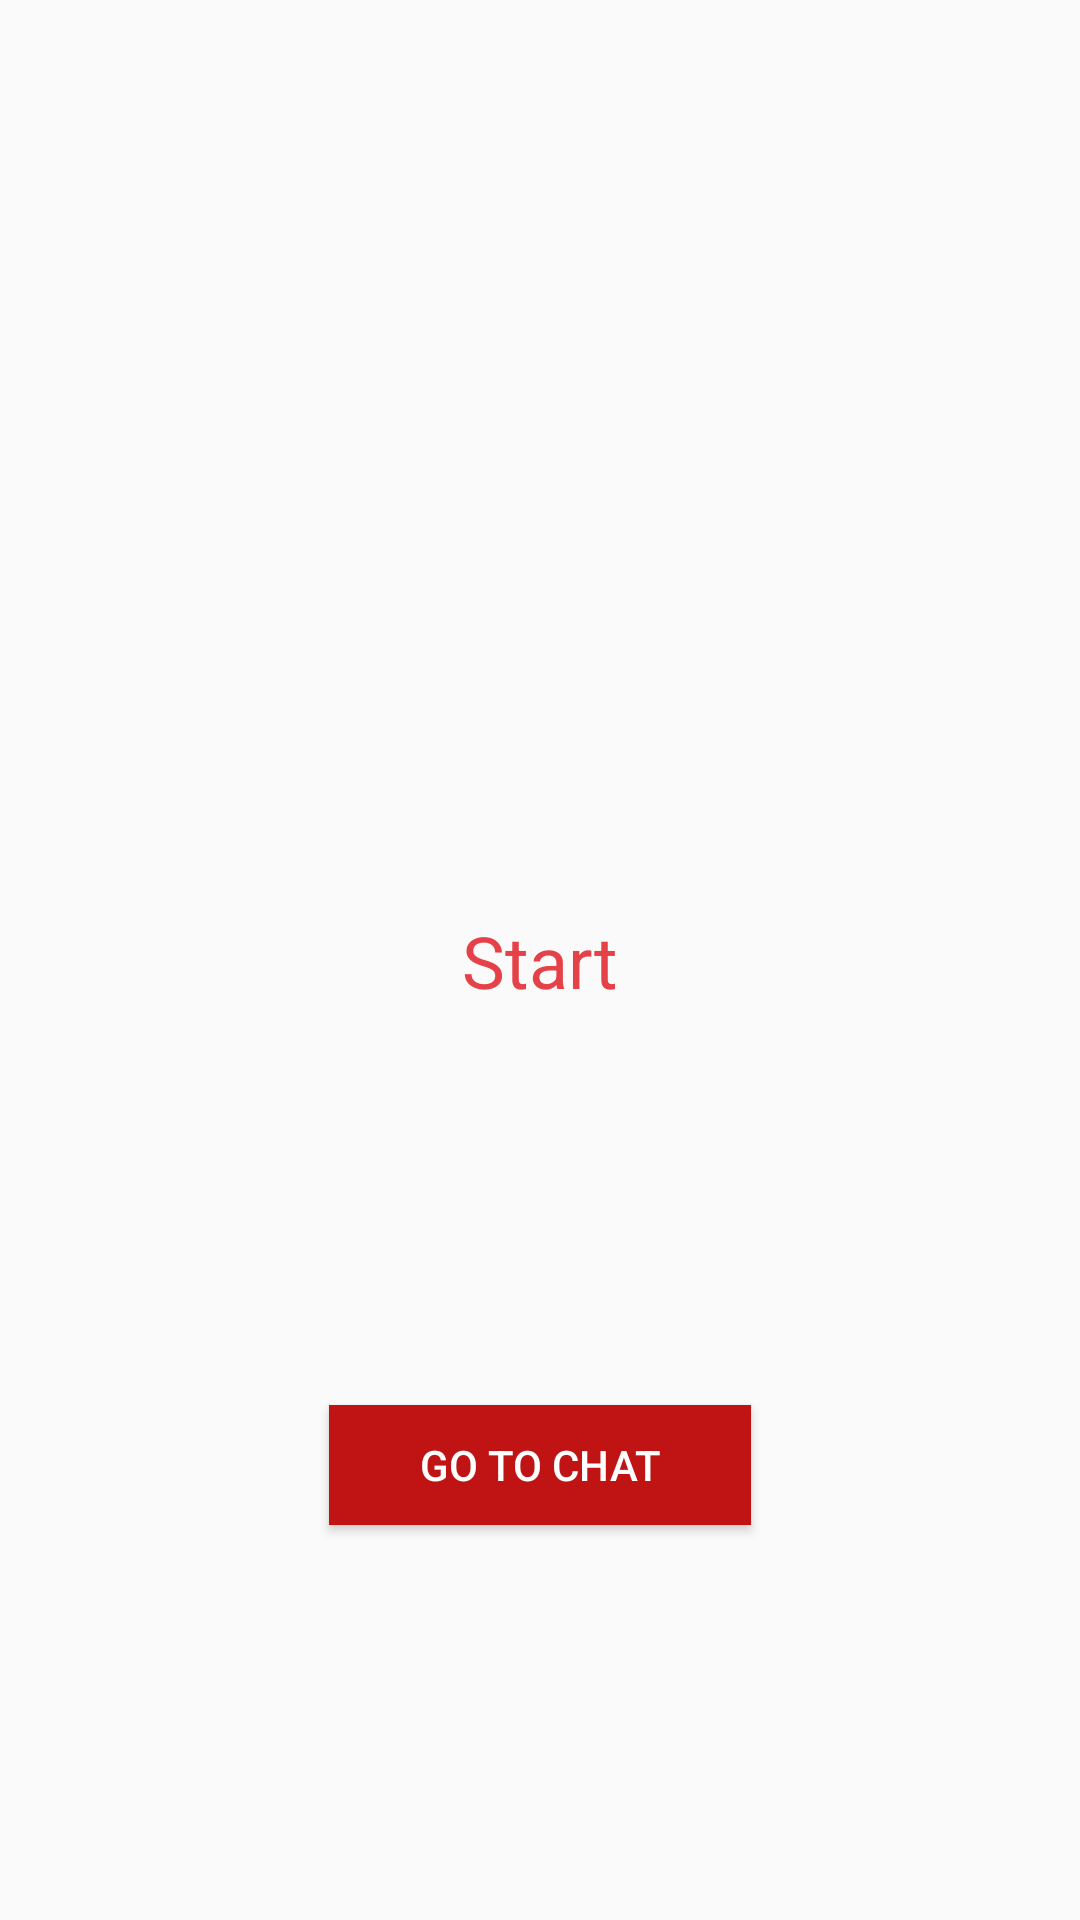

This screen was rendered from an Android layout file. Write that file and the resources it references.
<!-- AndroidManifest.xml: application theme AppTheme -->
<!-- res/layout/fragment_start.xml -->
<?xml version="1.0" encoding="utf-8"?>
<androidx.constraintlayout.widget.ConstraintLayout
    android:id="@+id/layout"
    xmlns:android="http://schemas.android.com/apk/res/android"
    xmlns:tools="http://schemas.android.com/tools"
    android:layout_width="match_parent"
    android:layout_height="match_parent"
    xmlns:app="http://schemas.android.com/apk/res-auto"
    tools:context=".ui.fragment.StartFragment">

    <TextView
        android:id="@+id/textView"
        android:layout_width="wrap_content"
        android:layout_height="wrap_content"
        android:text="Start"
        android:textColor="@color/pink"
        android:textSize="24dp"
        app:layout_constraintBottom_toBottomOf="parent"
        app:layout_constraintEnd_toEndOf="parent"
        app:layout_constraintStart_toStartOf="parent"
        app:layout_constraintTop_toTopOf="parent" />

    <Button
        android:id="@+id/goToChat"
        android:layout_width="wrap_content"
        android:layout_height="40dp"
        android:background="@color/colorPrimary"
        android:paddingLeft="30dp"
        android:paddingRight="30dp"
        android:text="Go to chat"
        android:textColor="@color/white"

        app:layout_constraintBottom_toBottomOf="parent"
        app:layout_constraintLeft_toLeftOf="parent"
        app:layout_constraintRight_toRightOf="parent"
        app:layout_constraintTop_toBottomOf="@+id/textView" />


</androidx.constraintlayout.widget.ConstraintLayout>
<!-- resources referenced by this layout -->
<resources>
  <color name="colorPrimary">#c01414</color>
  <color name="pink">#e44248</color>
  <color name="white">#FFFFFF</color>
  <style name="AppTheme" parent="Theme.AppCompat.Light.NoActionBar">
          
          <item name="colorPrimary">@color/colorPrimary</item>
          <item name="colorPrimaryDark">@color/colorPrimaryDark</item>
          <item name="colorAccent">@color/colorAccent</item>
      </style>
  <color name="colorPrimaryDark">#fe0000</color>
  <color name="colorAccent">#ffffff</color>
</resources>
